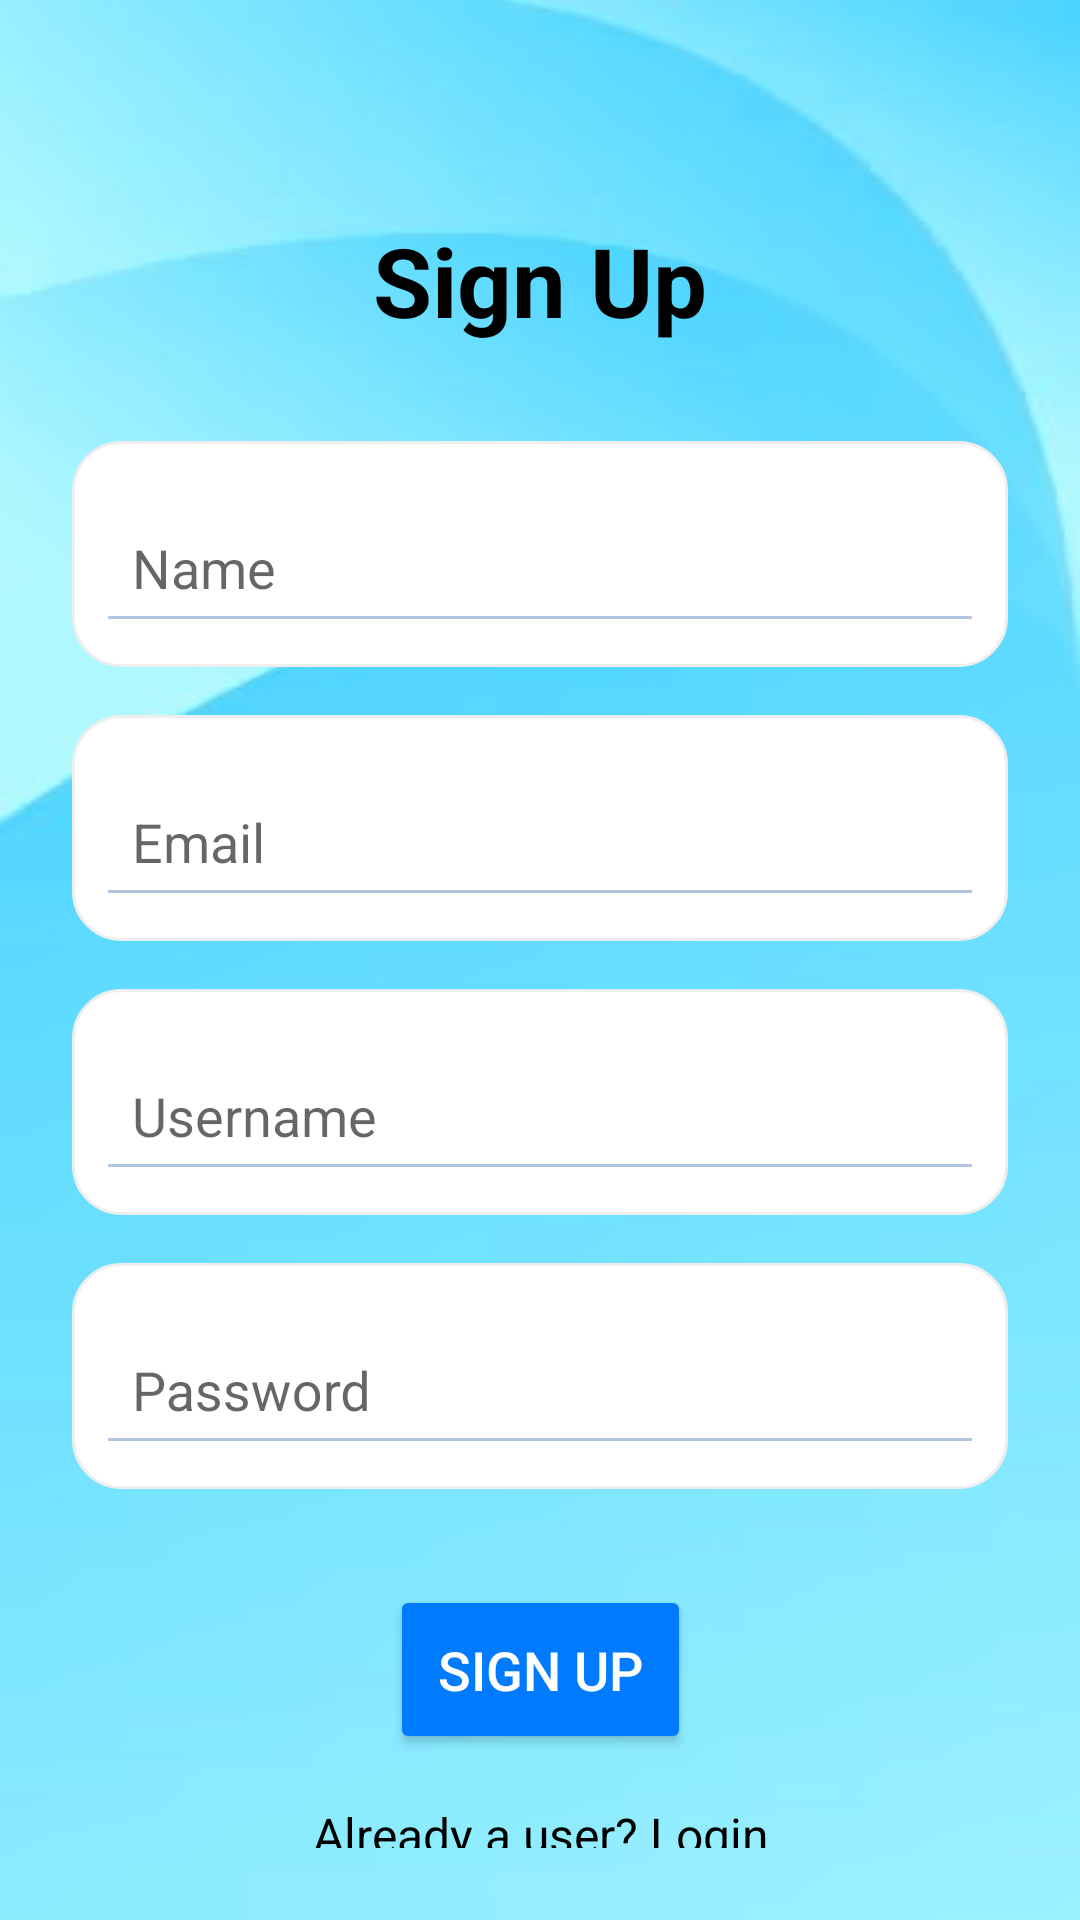

Here is an Android app screen rendered from its layout file. Give the layout XML and the strings, colors and styles it references.
<!-- AndroidManifest.xml: application theme Theme.MyApplication -->
<!-- res/layout/activity_sign_up.xml -->
<?xml version="1.0" encoding="utf-8"?>
<androidx.constraintlayout.widget.ConstraintLayout
    xmlns:android="http://schemas.android.com/apk/res/android"
    xmlns:app="http://schemas.android.com/apk/res-auto"
    android:layout_width="match_parent"
    android:layout_height="match_parent"
    android:background="@drawable/a"
    android:padding="24dp">

    
    <TextView
        android:id="@+id/signUpTitle"
        android:layout_width="wrap_content"
        android:layout_height="wrap_content"
        android:text="Sign Up"
        android:textSize="32sp"
        android:textColor="#000000"
        android:textStyle="bold"
        android:layout_marginTop="48dp"
        android:gravity="center"
        app:layout_constraintTop_toTopOf="parent"
        app:layout_constraintStart_toStartOf="parent"
        app:layout_constraintEnd_toEndOf="parent" />

    
    <com.google.android.material.textfield.TextInputLayout
        android:id="@+id/nameInputLayout"
        android:layout_width="0dp"
        android:layout_height="wrap_content"
        android:layout_marginTop="32dp"
        app:layout_constraintTop_toBottomOf="@id/signUpTitle"
        app:layout_constraintStart_toStartOf="parent"
        app:layout_constraintEnd_toEndOf="parent"
        android:background="@drawable/bg_card">
        <com.google.android.material.textfield.TextInputEditText
            android:id="@+id/nameEditText"
            android:layout_width="match_parent"
            android:layout_height="wrap_content"
            android:hint="Name"
            android:textColor="#000000"
            android:backgroundTint="#b0c4de"
            android:textSize="18sp"
            android:padding="12dp"/>
    </com.google.android.material.textfield.TextInputLayout>

    
    <com.google.android.material.textfield.TextInputLayout
        android:id="@+id/emailInputLayout"
        android:layout_width="0dp"
        android:layout_height="wrap_content"
        android:layout_marginTop="16dp"
        app:layout_constraintTop_toBottomOf="@id/nameInputLayout"
        app:layout_constraintStart_toStartOf="parent"
        app:layout_constraintEnd_toEndOf="parent"
        android:background="@drawable/bg_card">
        <com.google.android.material.textfield.TextInputEditText
            android:id="@+id/emailEditText"
            android:layout_width="match_parent"
            android:layout_height="wrap_content"
            android:hint="Email"
            android:textColor="#000000"
            android:backgroundTint="#b0c4de"
            android:textSize="18sp"
            android:padding="12dp"/>
    </com.google.android.material.textfield.TextInputLayout>

    
    <com.google.android.material.textfield.TextInputLayout
        android:id="@+id/usernameInputLayout"
        android:layout_width="0dp"
        android:layout_height="wrap_content"
        android:layout_marginTop="16dp"
        app:layout_constraintTop_toBottomOf="@id/emailInputLayout"
        app:layout_constraintStart_toStartOf="parent"
        app:layout_constraintEnd_toEndOf="parent"
        android:background="@drawable/bg_card">
        <com.google.android.material.textfield.TextInputEditText
            android:id="@+id/usernameEditText"
            android:layout_width="match_parent"
            android:layout_height="wrap_content"
            android:hint="Username"
            android:textColor="#000000"
            android:backgroundTint="#b0c4de"
            android:textSize="18sp"
            android:padding="12dp"/>
    </com.google.android.material.textfield.TextInputLayout>

    
    <com.google.android.material.textfield.TextInputLayout
        android:id="@+id/passwordInputLayout"
        android:layout_width="0dp"
        android:layout_height="wrap_content"
        android:layout_marginTop="16dp"
        app:layout_constraintTop_toBottomOf="@id/usernameInputLayout"
        app:layout_constraintStart_toStartOf="parent"
        app:layout_constraintEnd_toEndOf="parent"
        android:background="@drawable/bg_card">
        <com.google.android.material.textfield.TextInputEditText
            android:id="@+id/passwordEditText"
            android:layout_width="match_parent"
            android:layout_height="wrap_content"
            android:hint="Password"
            android:textColor="#000000"
            android:backgroundTint="#b0c4de"
            android:textSize="18sp"
            android:inputType="textPassword"
            android:padding="12dp"/>
    </com.google.android.material.textfield.TextInputLayout>

    
    <Button
        android:id="@+id/signUpButton"
        android:layout_width="wrap_content"
        android:layout_height="wrap_content"
        android:text="Sign Up"
        android:textColor="#ffffff"
        android:textSize="18sp"
        android:layout_marginTop="32dp"
        android:backgroundTint="#007BFF"
        android:padding="16dp"
        app:layout_constraintTop_toBottomOf="@id/passwordInputLayout"
        app:layout_constraintStart_toStartOf="parent"
        app:layout_constraintEnd_toEndOf="parent"
        android:layout_marginBottom="24dp" />

    
    <TextView
        android:id="@+id/loginText"
        android:layout_width="wrap_content"
        android:layout_height="wrap_content"
        android:text="Already a user? Login"
        android:textSize="16sp"
        android:textColor="#000000"
        app:layout_constraintTop_toBottomOf="@id/signUpButton"
        app:layout_constraintStart_toStartOf="parent"
        app:layout_constraintEnd_toEndOf="parent"
        android:layout_marginTop="16dp"
        android:gravity="center"
        android:clickable="true"
        android:focusable="true"/>
</androidx.constraintlayout.widget.ConstraintLayout>
<!-- resources referenced by this layout -->
<resources>
  <!-- drawable a: jpg bitmap (drawable, 8901 bytes) -->
  <!-- drawable bg_card (drawable) -->
  <shape xmlns:android="http://schemas.android.com/apk/res/android"
      android:shape="rectangle">
      <solid android:color="#ffffff"/>
      <corners android:radius="16dp"/>
      <padding android:left="8dp" android:top="8dp" android:right="8dp" android:bottom="8dp"/>
      <stroke android:width="1dp" android:color="#eee"/>
  </shape>
  <style name="Theme.MyApplication" parent="Base.Theme.MyApplication" />
  <style name="Base.Theme.MyApplication" parent="Theme.AppCompat.Light.NoActionBar">
          
      </style>
</resources>
